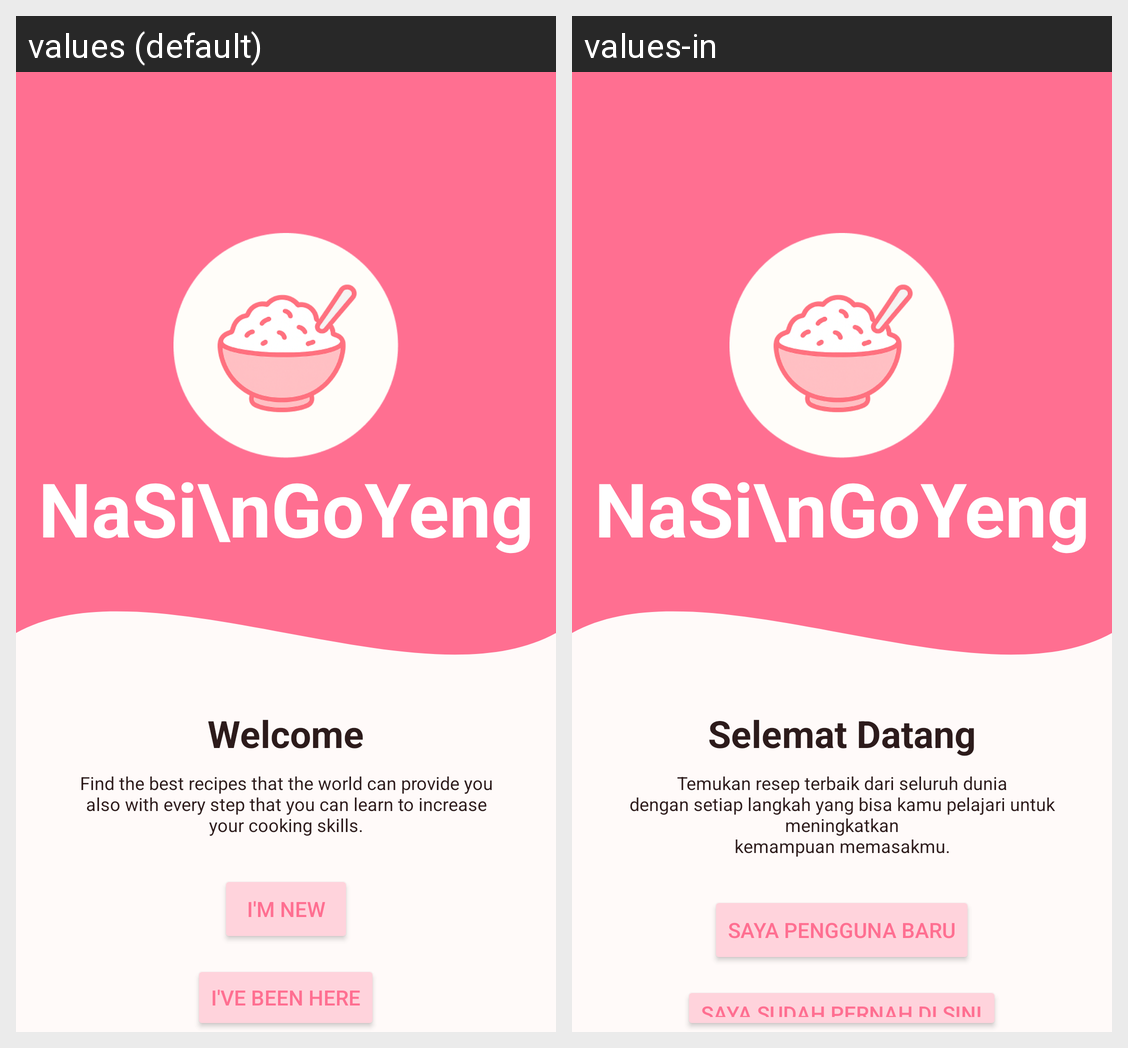

This grid shows one Android layout under two languages. Give, for every string resource on the screen, its name, the default text and each shown locale's text.
Android screen res/layout/activity_on_boarding3.xml rendered under 2 locales, left to right: values (default), values-in. Device: Nexus 5 (rendered at 1080×1920; each locale shown at half size, 540×960, under a caption strip naming it); theme Theme.NaSiGoYeng.
Strings drawn on this screen, with the default value and each locale's value (text and hints the layout hard-codes, and strings that could not be matched under every locale, appear in the picture but are not listed):

onboarding_title_3
  values: Welcome
  values-in: Selemat Datang

onboarding_desc_3
  values: Find the best recipes that the world can provide you
      also with every step that you can learn to increase
      your cooking skills.
  values-in: Temukan resep terbaik dari seluruh dunia
      dengan setiap langkah yang bisa kamu pelajari untuk meningkatkan
      kemampuan memasakmu.

onboarding3_register
  values: I'm New
  values-in: Saya Pengguna Baru

onboarding3_login
  values: I've Been Here
  values-in: Saya Sudah Pernah di Sini
